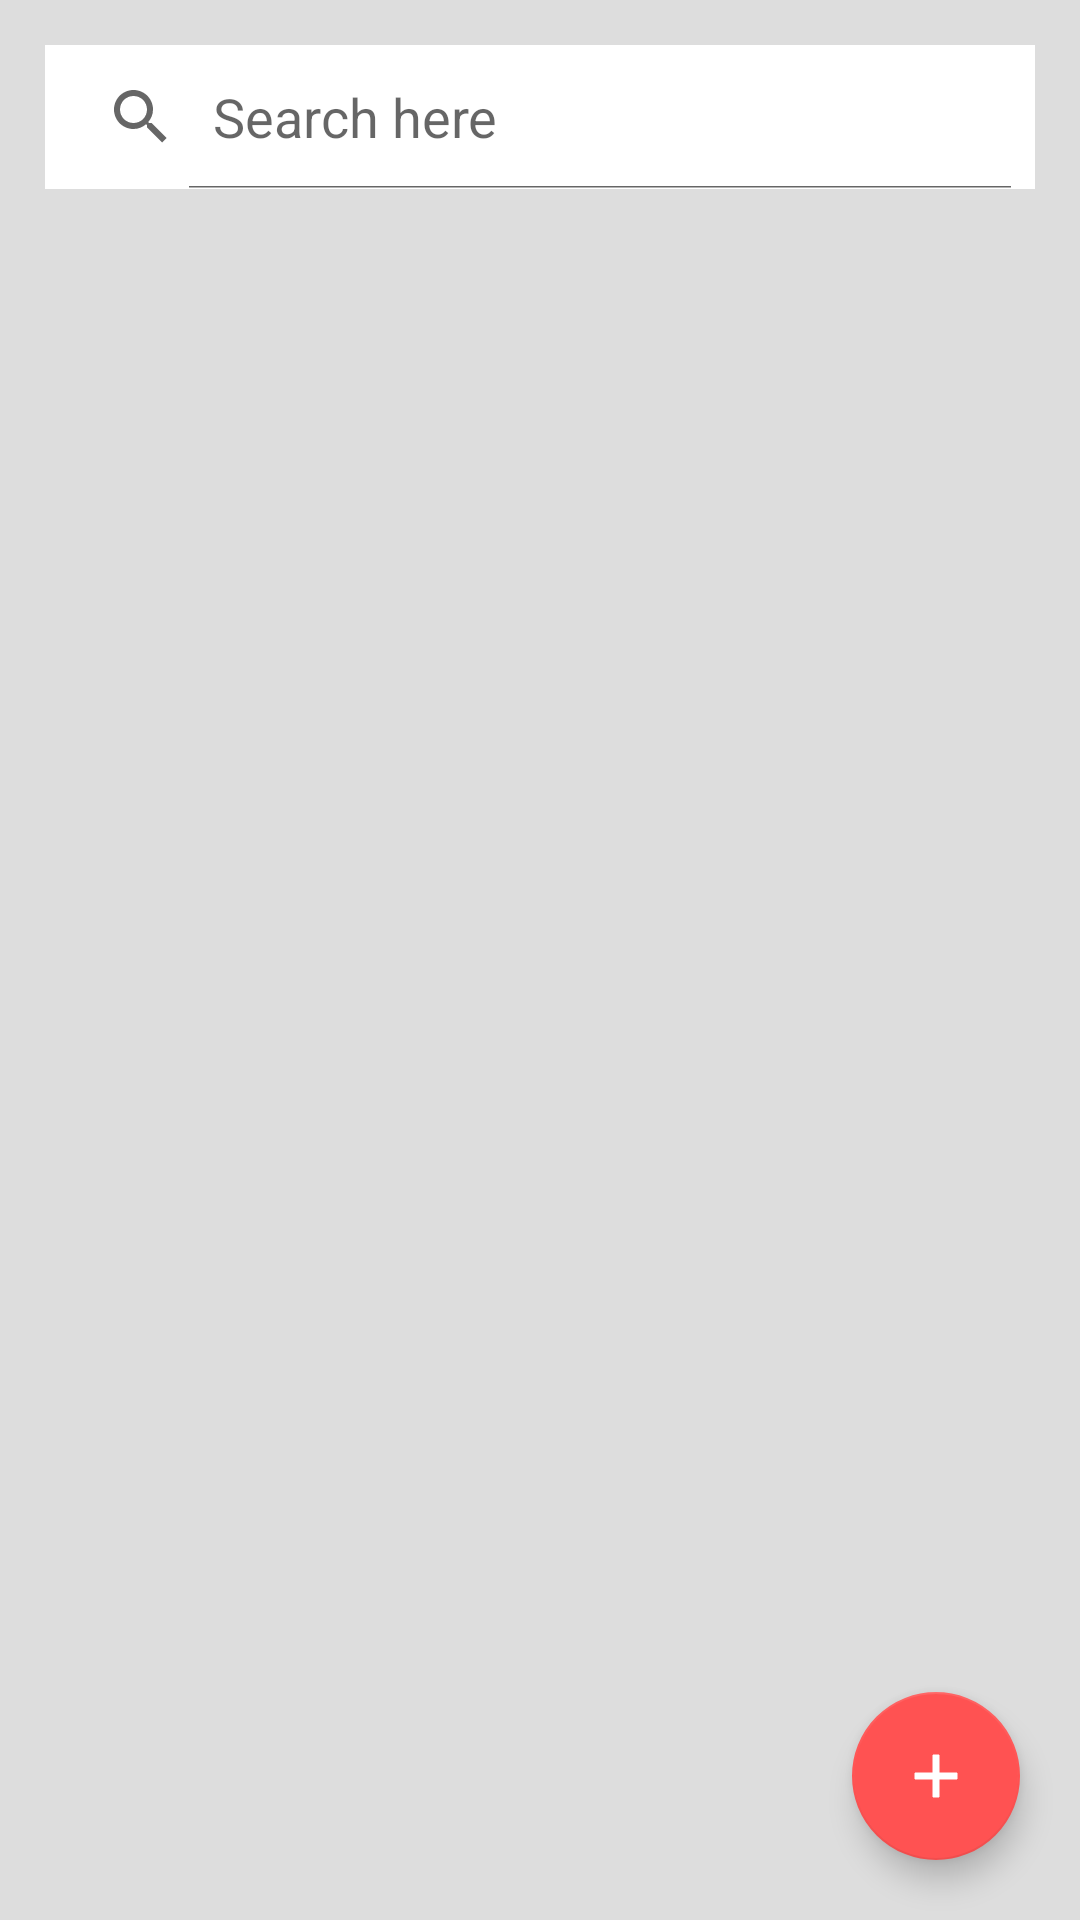

Layout XML and referenced resources for this Android screen:
<!-- AndroidManifest.xml: application theme Theme.Desafio4_firebase -->
<!-- res/layout/activity_main.xml -->
<?xml version="1.0" encoding="utf-8"?>
<androidx.constraintlayout.widget.ConstraintLayout xmlns:android="http://schemas.android.com/apk/res/android"
    xmlns:app="http://schemas.android.com/apk/res-auto"
    xmlns:tools="http://schemas.android.com/tools"
    android:layout_width="match_parent"
    android:layout_height="match_parent"
    tools:context=".MainActivity"
    android:gravity="center"
    android:background="@color/grey">

    <SearchView
        android:background="@color/white"
        app:layout_constraintTop_toTopOf="parent"
        android:layout_marginTop="15dp"
        android:layout_marginHorizontal="15dp"
        android:id="@+id/svGame"
        android:layout_width="match_parent"
        android:layout_height="wrap_content"
        android:iconifiedByDefault="false"
        android:queryHint="Search here"/>


        <androidx.recyclerview.widget.RecyclerView
            android:layout_marginTop="5dp"
            android:layout_marginHorizontal="15dp"
            android:id="@+id/rvGame"
            android:background="@color/grey"
            app:layout_constraintTop_toBottomOf="@id/svGame"
            app:layout_constraintStart_toStartOf="parent"
            app:layout_constraintBottom_toBottomOf="parent"
            android:layout_width="match_parent"
            android:layout_height="0dp"
            app:layoutManager="androidx.recyclerview.widget.StaggeredGridLayoutManager"
            tools:listitem="@layout/item_game">

        </androidx.recyclerview.widget.RecyclerView>

        <com.google.android.material.floatingactionbutton.FloatingActionButton
            android:id="@+id/floatingActionButton"
            android:layout_marginBottom="20dp"
            android:layout_marginRight="20dp"
            android:layout_width="wrap_content"
            android:layout_height="wrap_content"
            android:clickable="true"
            app:srcCompat="@drawable/ic_baseline_add_24"
            app:tint="@color/white"
            app:layout_constraintBottom_toBottomOf="parent"
            app:layout_constraintEnd_toEndOf="parent"/>


</androidx.constraintlayout.widget.ConstraintLayout>
<!-- res/layout/item_game.xml (included above) -->
<LinearLayout xmlns:android="http://schemas.android.com/apk/res/android"
    xmlns:app="http://schemas.android.com/apk/res-auto"
    android:background="@drawable/round"
    android:orientation="vertical"
    android:layout_width="match_parent"
    android:layout_height="wrap_content"
    android:layout_margin="5dp">

    <androidx.cardview.widget.CardView
        android:id="@+id/cvGame"
        android:layout_width="match_parent"
        android:layout_height="match_parent"
        android:background="@drawable/round"
        app:cardCornerRadius="8dp">

        <LinearLayout
            android:layout_width="match_parent"
            android:layout_height="wrap_content"
            android:orientation="vertical">

            <ImageView
                android:id="@+id/ivCapa"
                android:layout_width="match_parent"
                android:layout_height="150dp"
                android:scaleType="centerCrop"
                android:src="@drawable/splash" />

            <TextView
                android:id="@+id/tvGameName"
                android:layout_width="match_parent"
                android:layout_height="match_parent"
                android:layout_marginStart="4dp"
                android:layout_marginBottom="4dp"
                android:textColor="@color/black"
                android:text="GAME NAME"
                android:textSize="20sp" />

            <TextView
                android:id="@+id/tvYear"
                android:layout_width="match_parent"
                android:layout_height="match_parent"
                android:layout_marginStart="4dp"
                android:layout_marginBottom="2dp"
                android:text="2000"
                android:textColor="@color/black"
                android:textSize="16sp" />
        </LinearLayout>
    </androidx.cardview.widget.CardView>

</LinearLayout>
<!-- resources referenced by this layout -->
<resources>
  <color name="black">#FF000000</color>
  <color name="grey">#dddddd</color>
  <color name="white">#FFFFFFFF</color>
  <!-- drawable ic_baseline_add_24 (drawable) -->
  <vector xmlns:android="http://schemas.android.com/apk/res/android"
      android:width="24dp"
      android:height="24dp"
      android:viewportWidth="24"
      android:viewportHeight="24"
      android:tint="?attr/colorControlNormal">
    <path
        android:strokeColor="@color/white"
        android:fillColor="@android:color/white"
        android:pathData="M19,13h-6v6h-2v-6H5v-2h6V5h2v6h6v2z"/>
  </vector>
  <!-- drawable round (drawable) -->
  <?xml version="1.0" encoding="utf-8"?>
  <shape xmlns:android="http://schemas.android.com/apk/res/android">
  
      <solid
          android:color="@color/white" >
      </solid>
  
      <corners
          android:topRightRadius="20dp" android:topLeftRadius="20dp"
          android:bottomLeftRadius="20dp" android:bottomRightRadius="20dp">
      </corners>
  </shape>
  <style name="Theme.Desafio4_firebase" parent="Theme.MaterialComponents.Light.NoActionBar">
          
          <item name="colorPrimary">@color/red</item>
          <item name="colorPrimaryVariant">@color/red</item>
          <item name="colorOnPrimary">@color/white</item>
          
          <item name="colorSecondary">@color/red</item>
          <item name="colorSecondaryVariant">@color/red</item>
          <item name="colorOnSecondary">@color/black</item>
          
          <item name="android:statusBarColor" tools:targetApi="l">?attr/colorPrimaryVariant</item>
          
      </style>
  <color name="red">#FF5252</color>
</resources>
